Image classification data set "images" (MIKIHERSHCOVITZ/ProductPrediction on GitHub). Class labels (6): cakes cupcakes snack cakes, candy, chips pretzels snacks, chocolate, cookies biscuits, popcorn peanuts seeds related snacks.

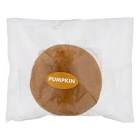
Label: cakes cupcakes snack cakes

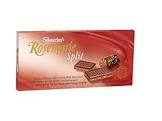
Label: chocolate

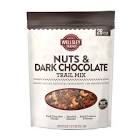
Label: popcorn peanuts seeds related snacks

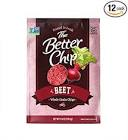
Label: chips pretzels snacks

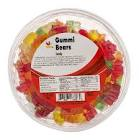
Label: candy

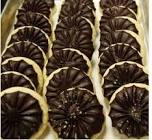
Label: cookies biscuits
